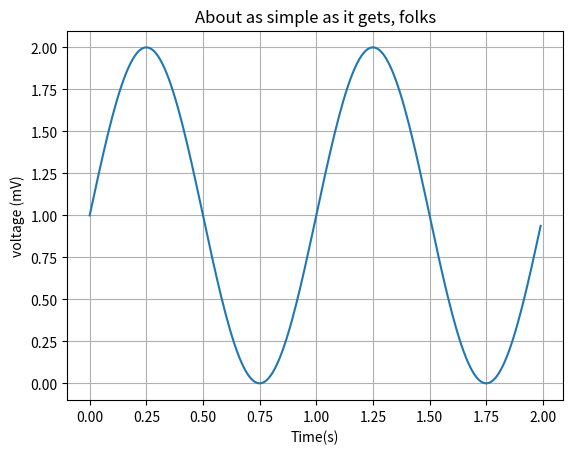

This figure's Python source:
import matplotlib
import matplotlib.pyplot as plt
import numpy as np
from matplotlib.pyplot import Axes

# Data for plotting
t = np.arange(0.0, 2.0, 0.01)
s = 1 + np.sin(2 * np.pi * t)
c = 1 + np.cos(2 * np.pi * t)

ax:Axes = None

fig, ax = plt.subplots()
ax.plot(t, s)
ax.set(xlabel='time (s)', ylabel='voltage (mV)',
       title='About as simple as it gets, folks')
ax.set_xlabel("Time(s)")

ax.grid()
#fig.save("t.png")
plt.show()


'''
plt.subplots()
plt.plot(t, s, 'ob')
plt.plot(t, c, '-.k')
plt.xlabel('time (s)')
plt.ylabel('voltage (mV)')
plt.title('About as simple as it gets, folks')
plt.grid()
plt.show()
'''